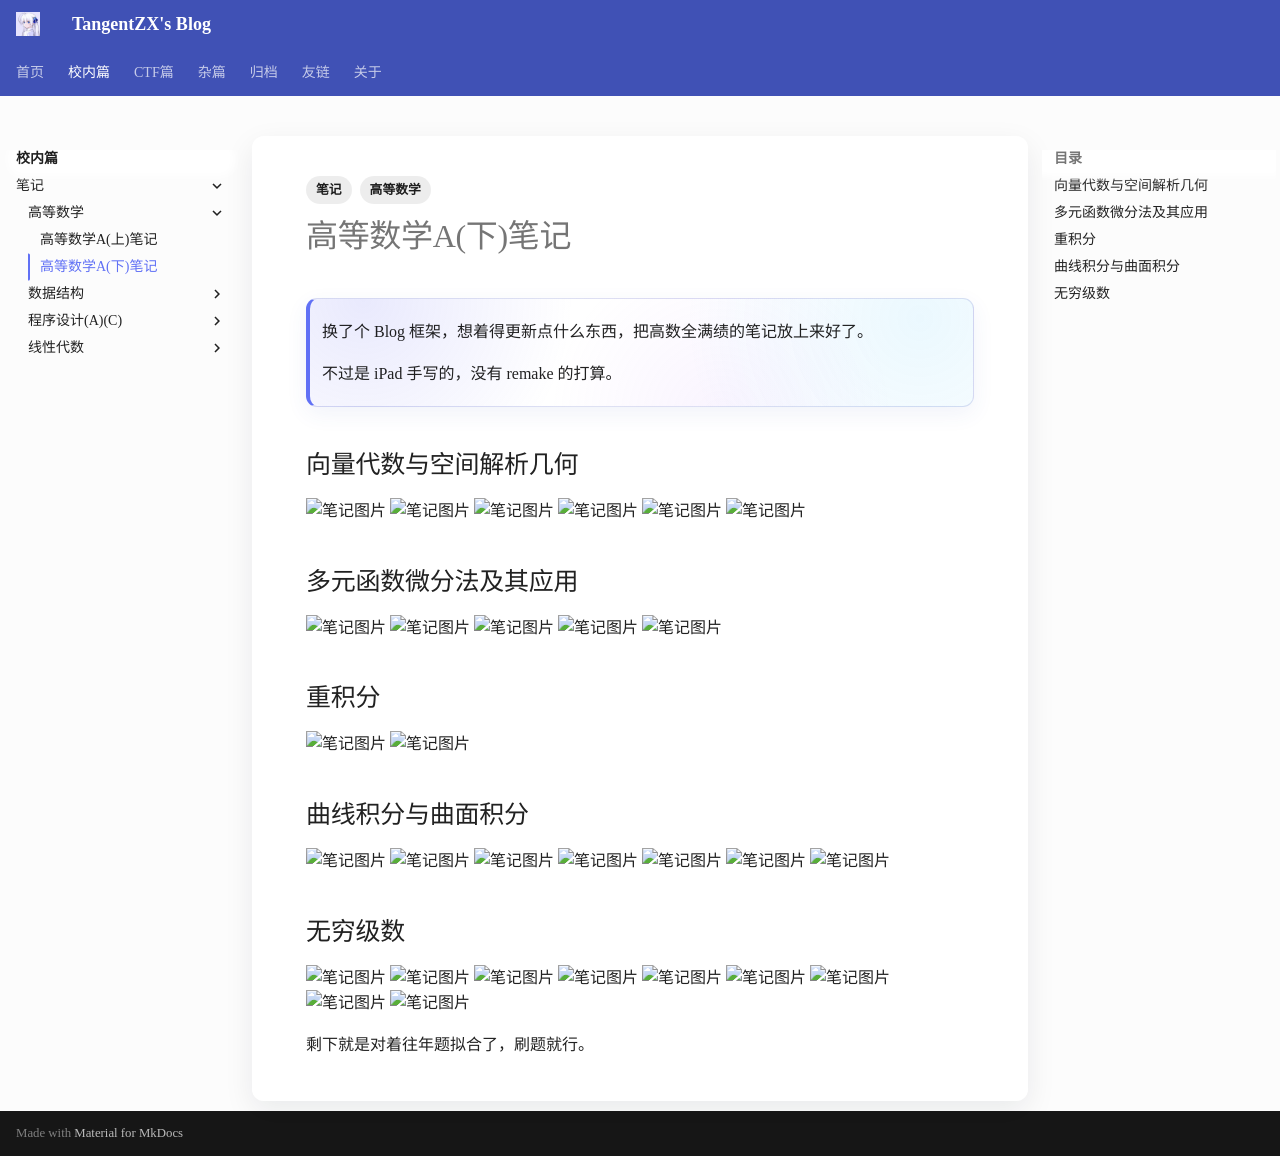

repository: TangentZX/TangentZX.github.io · page: study/高等数学A(下)笔记/index.html · generator: mkdocs

---
title: 高等数学A(下)笔记
author: Tangent丶ZX
date: 2026-7-16
categories:
- [校内, 笔记, 高等数学]
tags:
  - 笔记
  - 高等数学
---

> 换了个 Blog 框架，想着得更新点什么东西，把高数全满绩的笔记放上来好了。
> 
> 不过是 iPad 手写的，没有 remake 的打算。

## 向量代数与空间解析几何

![笔记图片](</images/笔记/高等数学/高等数学笔记本-70.jpg>)
![笔记图片](</images/笔记/高等数学/高等数学笔记本-71.jpg>)
![笔记图片](</images/笔记/高等数学/高等数学笔记本-72.jpg>)
![笔记图片](</images/笔记/高等数学/高等数学笔记本-73.jpg>)
![笔记图片](</images/笔记/高等数学/高等数学笔记本-74.jpg>)
![笔记图片](</images/笔记/高等数学/高等数学笔记本-75.jpg>)

## 多元函数微分法及其应用

![笔记图片](</images/笔记/高等数学/高等数学笔记本-76.jpg>)
![笔记图片](</images/笔记/高等数学/高等数学笔记本-77.jpg>)
![笔记图片](</images/笔记/高等数学/高等数学笔记本-78.jpg>)
![笔记图片](</images/笔记/高等数学/高等数学笔记本-79.jpg>)
![笔记图片](</images/笔记/高等数学/高等数学笔记本-80.jpg>)

## 重积分

![笔记图片](</images/笔记/高等数学/高等数学笔记本-81.jpg>)
![笔记图片](</images/笔记/高等数学/高等数学笔记本-82.jpg>)

## 曲线积分与曲面积分

![笔记图片](</images/笔记/高等数学/高等数学笔记本-83.jpg>)
![笔记图片](</images/笔记/高等数学/高等数学笔记本-84.jpg>)
![笔记图片](</images/笔记/高等数学/高等数学笔记本-85.jpg>)
![笔记图片](</images/笔记/高等数学/高等数学笔记本-86.jpg>)
![笔记图片](</images/笔记/高等数学/高等数学笔记本-87.jpg>)
![笔记图片](</images/笔记/高等数学/高等数学笔记本-88.jpg>)
![笔记图片](</images/笔记/高等数学/高等数学笔记本-89.jpg>)

## 无穷级数

![笔记图片](</images/笔记/高等数学/高等数学笔记本-90.jpg>)
![笔记图片](</images/笔记/高等数学/高等数学笔记本-91.jpg>)
![笔记图片](</images/笔记/高等数学/高等数学笔记本-92.jpg>)
![笔记图片](</images/笔记/高等数学/高等数学笔记本-93.jpg>)
![笔记图片](</images/笔记/高等数学/高等数学笔记本-94.jpg>)
![笔记图片](</images/笔记/高等数学/高等数学笔记本-95.jpg>)
![笔记图片](</images/笔记/高等数学/高等数学笔记本-96.jpg>)
![笔记图片](</images/笔记/高等数学/高等数学笔记本-97.jpg>)
![笔记图片](</images/笔记/高等数学/高等数学笔记本-98.jpg>)

剩下就是对着往年题拟合了，刷题就行。
